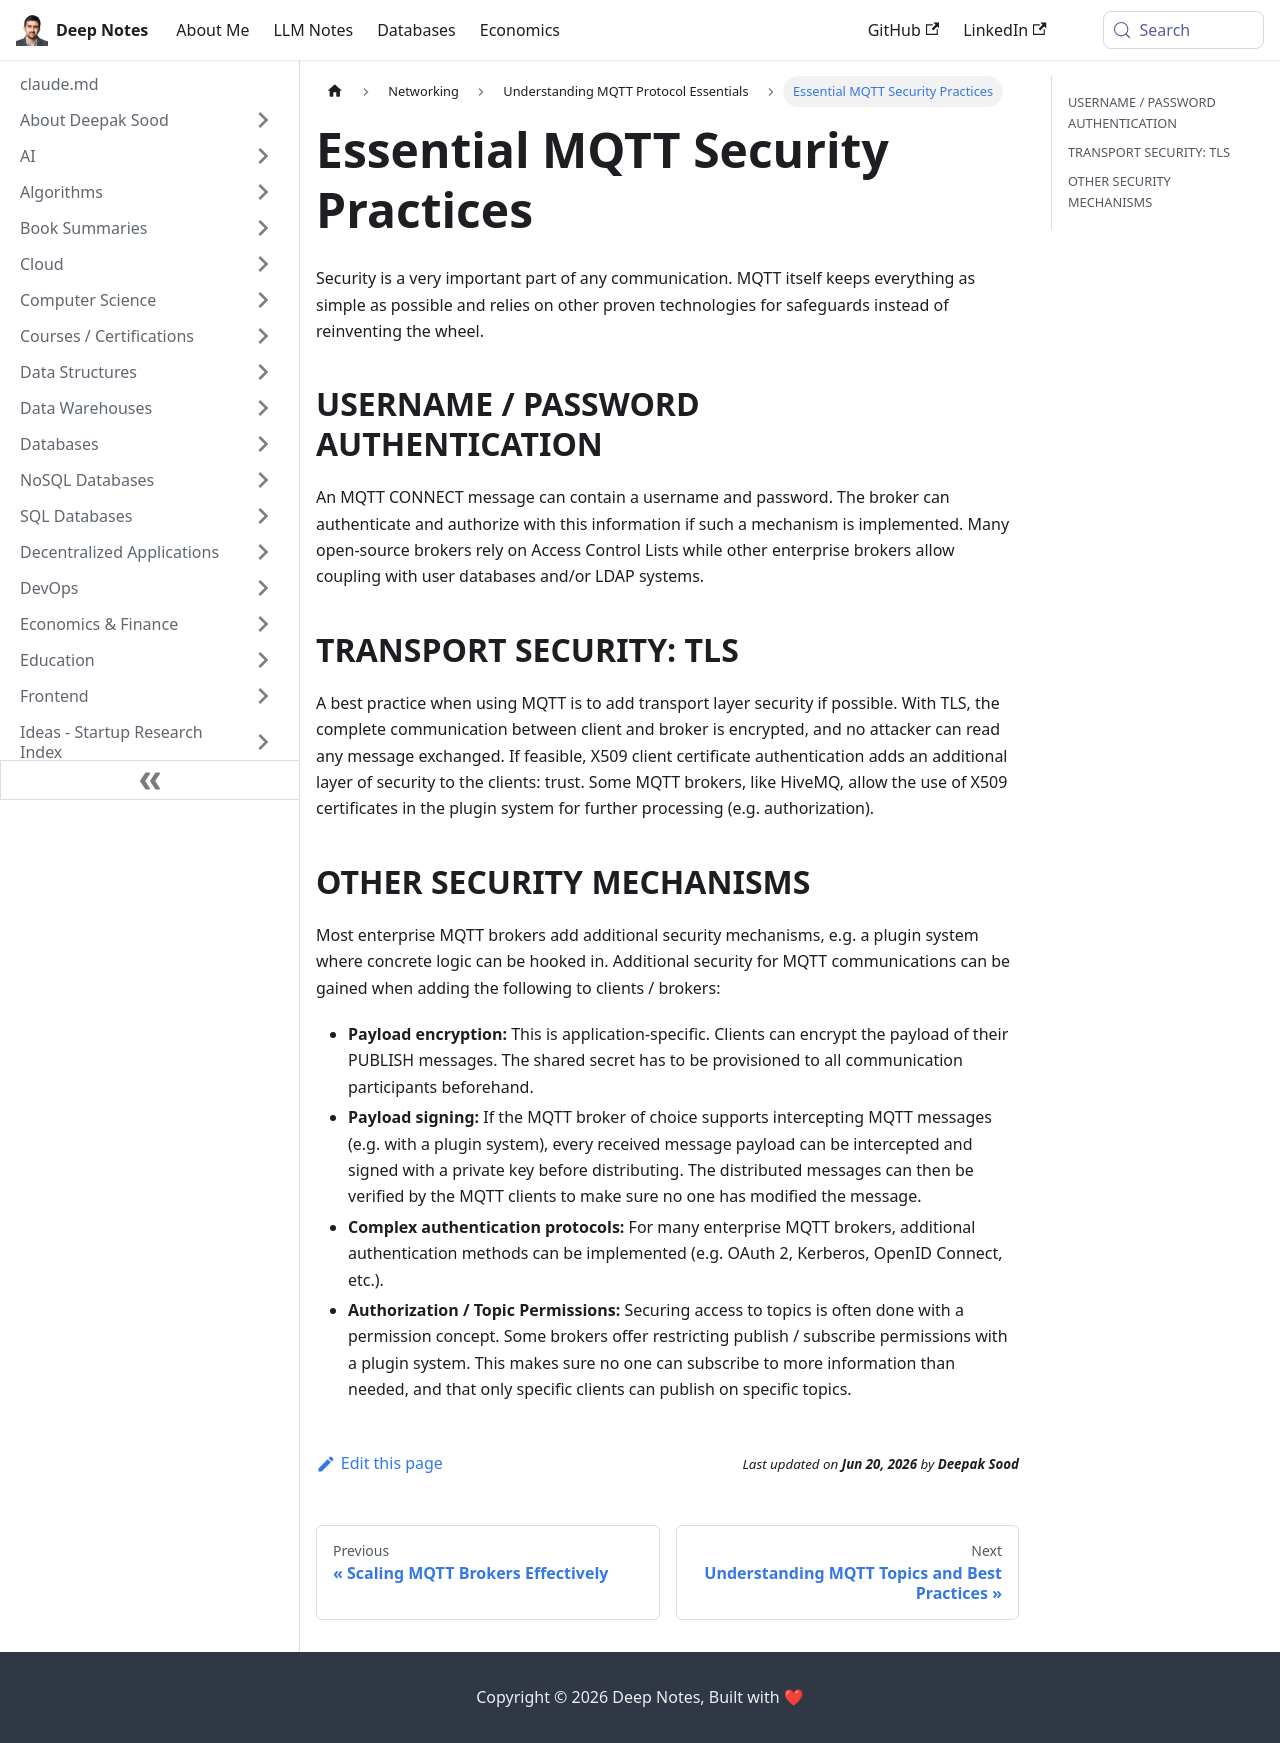

repository: deepaksood619/deepaksood619.github.io · page: networking/mqtt/security/index.html · generator: docusaurus

---
slug: /networking/mqtt/security
title: Essential MQTT Security Practices
description: Learn crucial security measures for MQTT, including authentication and TLS transport security for safe communication.
created: 2023-03-05
updated: 2023-11-26
---
Security is a very important part of any communication. MQTT itself keeps everything as simple as possible and relies on other proven technologies for safeguards instead of reinventing the wheel.

## USERNAME / PASSWORD AUTHENTICATION

An MQTT CONNECT message can contain a username and password. The broker can authenticate and authorize with this information if such a mechanism is implemented. Many open-source brokers rely on Access Control Lists while other enterprise brokers allow coupling with user databases and/or LDAP systems.

## TRANSPORT SECURITY: TLS

A best practice when using MQTT is to add transport layer security if possible. With TLS, the complete communication between client and broker is encrypted, and no attacker can read any message exchanged. If feasible, X509 client certificate authentication adds an additional layer of security to the clients: trust. Some MQTT brokers, like HiveMQ, allow the use of X509 certificates in the plugin system for further processing (e.g. authorization).

## OTHER SECURITY MECHANISMS

Most enterprise MQTT brokers add additional security mechanisms, e.g. a plugin system where concrete logic can be hooked in. Additional security for MQTT communications can be gained when adding the following to clients / brokers:

- **Payload encryption:** This is application-specific. Clients can encrypt the payload of their PUBLISH messages. The shared secret has to be provisioned to all communication participants beforehand.
- **Payload signing:** If the MQTT broker of choice supports intercepting MQTT messages (e.g. with a plugin system), every received message payload can be intercepted and signed with a private key before distributing. The distributed messages can then be verified by the MQTT clients to make sure no one has modified the message.
- **Complex authentication protocols:** For many enterprise MQTT brokers, additional authentication methods can be implemented (e.g. OAuth 2, Kerberos, OpenID Connect, etc.).
- **Authorization / Topic Permissions:** Securing access to topics is often done with a permission concept. Some brokers offer restricting publish / subscribe permissions with a plugin system. This makes sure no one can subscribe to more information than needed, and that only specific clients can publish on specific topics.
